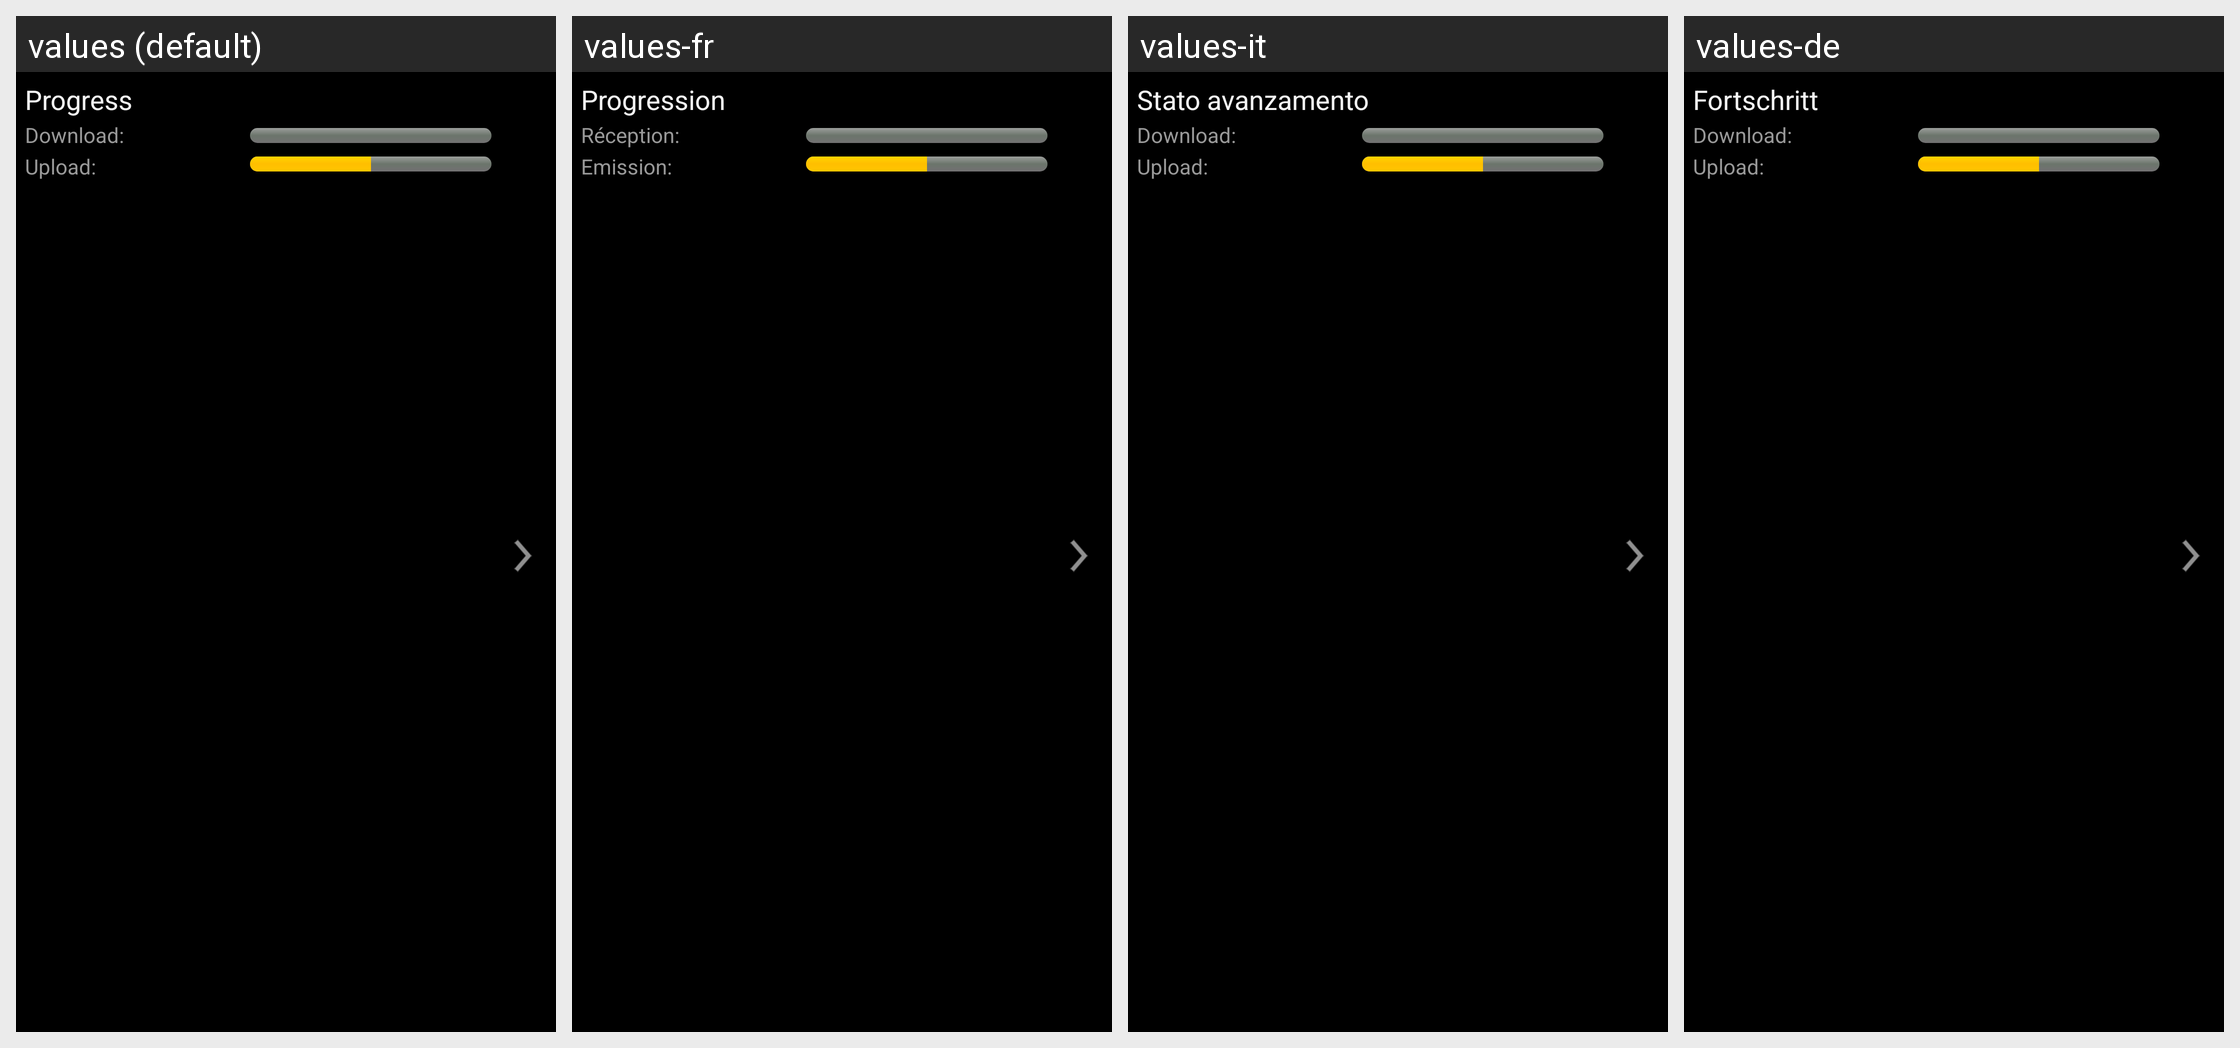

Here is an Android app screen in its default locale and in the app's own translations. Write out the translated-string differences for the strings that appear on this screen.
Android screen res/layout/details_2progress_template.xml rendered under 4 locales, left to right: values (default), values-fr, values-it, values-de. Device: Nexus 5 (rendered at 1080×1920; each locale shown at half size, 540×960, under a caption strip naming it); theme Theme.Synodroid.
Other locales in the repository, not shown: values-es, values-nl.
Strings drawn on this screen, with the default value and each locale's value (text and hints the layout hard-codes, and strings that could not be matched under every locale, appear in the picture but are not listed):

detail_progress
  values: Progress
  values-fr: Progression
  values-it: Stato avanzamento
  values-de: Fortschritt

detail_progress_download
  values: Download:
  values-fr: Réception:
  values-it: Download:
  values-de: Download:

detail_progress_upload
  values: Upload:
  values-fr: Emission:
  values-it: Upload:
  values-de: Upload:
